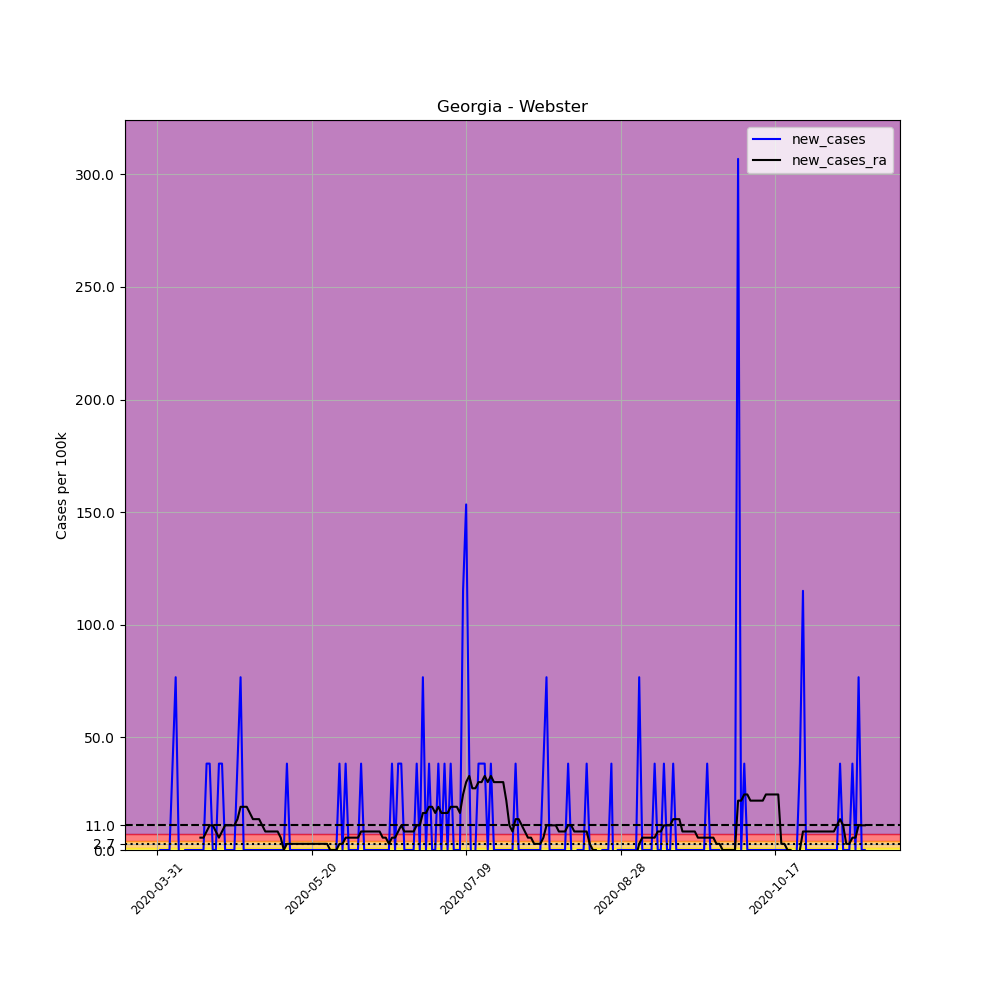

The data file committed next to this chart (first rows):
, date, county, state, fips, cases, deaths, COUNTY, STNAME, CTYNAME, POPESTIMATE2019, per_100k, new_cases, new_cases_ra
494484, 2020-03-31, Webster, Georgia, 13307, 1, 0, 307, Georgia, Webster, 2607, 38.36, , 
494485, 2020-04-01, Webster, Georgia, 13307, 1, 0, 307, Georgia, Webster, 2607, 38.36, 0.0, 
494486, 2020-04-02, Webster, Georgia, 13307, 1, 0, 307, Georgia, Webster, 2607, 38.36, 0.0, 
494487, 2020-04-03, Webster, Georgia, 13307, 1, 0, 307, Georgia, Webster, 2607, 38.36, 0.0, 
494488, 2020-04-04, Webster, Georgia, 13307, 1, 0, 307, Georgia, Webster, 2607, 38.36, 0.0, 
494489, 2020-04-05, Webster, Georgia, 13307, 2, 0, 307, Georgia, Webster, 2607, 76.72, 38.36, 
494490, 2020-04-06, Webster, Georgia, 13307, 4, 0, 307, Georgia, Webster, 2607, 153.4, 76.72, 
494491, 2020-04-07, Webster, Georgia, 13307, 4, 0, 307, Georgia, Webster, 2607, 153.4, 0.0, 
494492, 2020-04-08, Webster, Georgia, 13307, 3, 0, 307, Georgia, Webster, 2607, 115.1, -38.36, 
494493, 2020-04-09, Webster, Georgia, 13307, 3, 0, 307, Georgia, Webster, 2607, 115.1, 0.0, 
494494, 2020-04-10, Webster, Georgia, 13307, 3, 0, 307, Georgia, Webster, 2607, 115.1, 0.0, 
494495, 2020-04-11, Webster, Georgia, 13307, 3, 0, 307, Georgia, Webster, 2607, 115.1, 0.0, 
494496, 2020-04-12, Webster, Georgia, 13307, 3, 0, 307, Georgia, Webster, 2607, 115.1, 0.0, 
494497, 2020-04-13, Webster, Georgia, 13307, 3, 0, 307, Georgia, Webster, 2607, 115.1, 0.0, 
494498, 2020-04-14, Webster, Georgia, 13307, 3, 0, 307, Georgia, Webster, 2607, 115.1, 0.0, 5.48
494499, 2020-04-15, Webster, Georgia, 13307, 3, 0, 307, Georgia, Webster, 2607, 115.1, 0.0, 5.48
494500, 2020-04-16, Webster, Georgia, 13307, 4, 0, 307, Georgia, Webster, 2607, 153.4, 38.36, 8.22
494501, 2020-04-17, Webster, Georgia, 13307, 5, 0, 307, Georgia, Webster, 2607, 191.8, 38.36, 10.96
494502, 2020-04-18, Webster, Georgia, 13307, 5, 0, 307, Georgia, Webster, 2607, 191.8, 0.0, 10.96
494503, 2020-04-19, Webster, Georgia, 13307, 5, 0, 307, Georgia, Webster, 2607, 191.8, 0.0, 8.22
494504, 2020-04-20, Webster, Georgia, 13307, 6, 0, 307, Georgia, Webster, 2607, 230.1, 38.36, 5.48
494505, 2020-04-21, Webster, Georgia, 13307, 7, 0, 307, Georgia, Webster, 2607, 268.5, 38.36, 8.22
494506, 2020-04-22, Webster, Georgia, 13307, 7, 0, 307, Georgia, Webster, 2607, 268.5, 0.0, 10.96
494507, 2020-04-23, Webster, Georgia, 13307, 7, 0, 307, Georgia, Webster, 2607, 268.5, 0.0, 10.96
494508, 2020-04-24, Webster, Georgia, 13307, 7, 0, 307, Georgia, Webster, 2607, 268.5, 0.0, 10.96
494509, 2020-04-25, Webster, Georgia, 13307, 7, 0, 307, Georgia, Webster, 2607, 268.5, 0.0, 10.96
494510, 2020-04-26, Webster, Georgia, 13307, 8, 1, 307, Georgia, Webster, 2607, 306.9, 38.36, 13.7
494511, 2020-04-27, Webster, Georgia, 13307, 10, 2, 307, Georgia, Webster, 2607, 383.6, 76.72, 19.18
494512, 2020-04-28, Webster, Georgia, 13307, 10, 2, 307, Georgia, Webster, 2607, 383.6, 0.0, 19.18
494513, 2020-04-29, Webster, Georgia, 13307, 10, 2, 307, Georgia, Webster, 2607, 383.6, 0.0, 19.18
494514, 2020-04-30, Webster, Georgia, 13307, 10, 2, 307, Georgia, Webster, 2607, 383.6, 0.0, 16.44
494515, 2020-05-01, Webster, Georgia, 13307, 10, 2, 307, Georgia, Webster, 2607, 383.6, 0.0, 13.7
494516, 2020-05-02, Webster, Georgia, 13307, 10, 2, 307, Georgia, Webster, 2607, 383.6, 0.0, 13.7
494517, 2020-05-03, Webster, Georgia, 13307, 10, 2, 307, Georgia, Webster, 2607, 383.6, 0.0, 13.7
494518, 2020-05-04, Webster, Georgia, 13307, 10, 2, 307, Georgia, Webster, 2607, 383.6, 0.0, 10.96
494519, 2020-05-05, Webster, Georgia, 13307, 10, 2, 307, Georgia, Webster, 2607, 383.6, 0.0, 8.22
494520, 2020-05-06, Webster, Georgia, 13307, 10, 2, 307, Georgia, Webster, 2607, 383.6, 0.0, 8.22
494521, 2020-05-07, Webster, Georgia, 13307, 10, 2, 307, Georgia, Webster, 2607, 383.6, 0.0, 8.22
494522, 2020-05-08, Webster, Georgia, 13307, 10, 2, 307, Georgia, Webster, 2607, 383.6, 0.0, 8.22
494523, 2020-05-09, Webster, Georgia, 13307, 10, 2, 307, Georgia, Webster, 2607, 383.6, 0.0, 8.22
494524, 2020-05-10, Webster, Georgia, 13307, 10, 2, 307, Georgia, Webster, 2607, 383.6, 0.0, 5.48
494525, 2020-05-11, Webster, Georgia, 13307, 10, 2, 307, Georgia, Webster, 2607, 383.6, 0.0, 0.0
494526, 2020-05-12, Webster, Georgia, 13307, 11, 2, 307, Georgia, Webster, 2607, 421.9, 38.36, 2.74
494527, 2020-05-13, Webster, Georgia, 13307, 11, 2, 307, Georgia, Webster, 2607, 421.9, 0.0, 2.74
494528, 2020-05-14, Webster, Georgia, 13307, 11, 1, 307, Georgia, Webster, 2607, 421.9, 0.0, 2.74
494529, 2020-05-15, Webster, Georgia, 13307, 11, 1, 307, Georgia, Webster, 2607, 421.9, 0.0, 2.74
494530, 2020-05-16, Webster, Georgia, 13307, 11, 1, 307, Georgia, Webster, 2607, 421.9, 0.0, 2.74
494531, 2020-05-17, Webster, Georgia, 13307, 11, 1, 307, Georgia, Webster, 2607, 421.9, 0.0, 2.74
494532, 2020-05-18, Webster, Georgia, 13307, 11, 1, 307, Georgia, Webster, 2607, 421.9, 0.0, 2.74
494533, 2020-05-19, Webster, Georgia, 13307, 11, 1, 307, Georgia, Webster, 2607, 421.9, 0.0, 2.74
494534, 2020-05-20, Webster, Georgia, 13307, 11, 1, 307, Georgia, Webster, 2607, 421.9, 0.0, 2.74
494535, 2020-05-21, Webster, Georgia, 13307, 11, 1, 307, Georgia, Webster, 2607, 421.9, 0.0, 2.74
494536, 2020-05-22, Webster, Georgia, 13307, 11, 1, 307, Georgia, Webster, 2607, 421.9, 0.0, 2.74
494537, 2020-05-23, Webster, Georgia, 13307, 11, 1, 307, Georgia, Webster, 2607, 421.9, 0.0, 2.74
494538, 2020-05-24, Webster, Georgia, 13307, 11, 1, 307, Georgia, Webster, 2607, 421.9, 0.0, 2.74
494539, 2020-05-25, Webster, Georgia, 13307, 11, 1, 307, Georgia, Webster, 2607, 421.9, 0.0, 2.74
494540, 2020-05-26, Webster, Georgia, 13307, 11, 1, 307, Georgia, Webster, 2607, 421.9, 0.0, 0.0
494541, 2020-05-27, Webster, Georgia, 13307, 11, 1, 307, Georgia, Webster, 2607, 421.9, 0.0, 0.0
494542, 2020-05-28, Webster, Georgia, 13307, 11, 1, 307, Georgia, Webster, 2607, 421.9, 0.0, 0.0
494543, 2020-05-29, Webster, Georgia, 13307, 12, 1, 307, Georgia, Webster, 2607, 460.3, 38.36, 2.74
... 170 more rows
